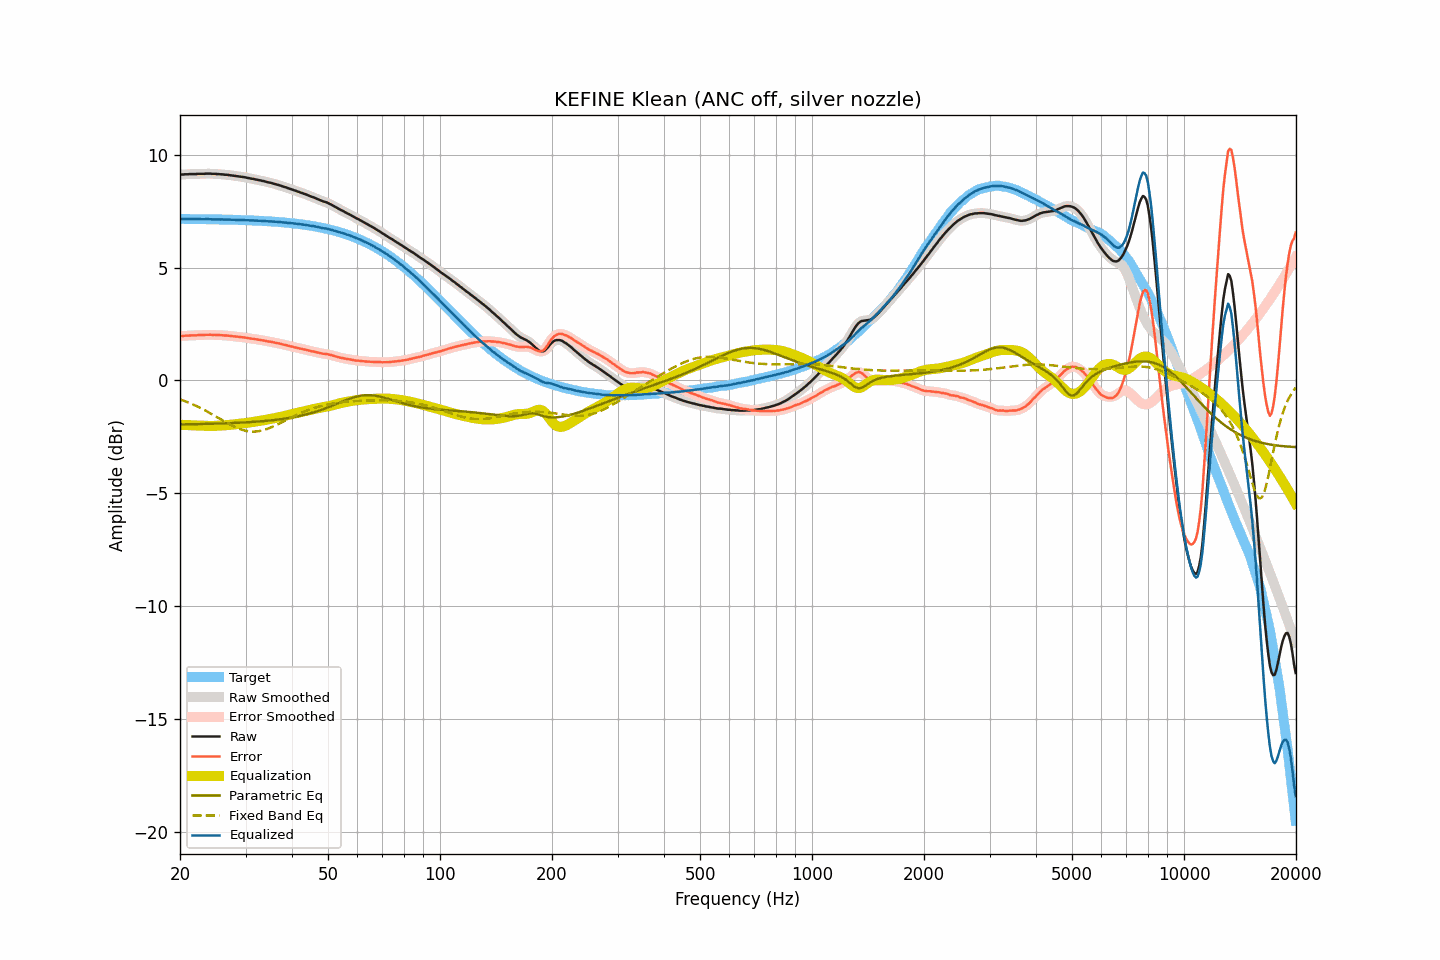

The data file committed next to this chart (first rows):
frequency, raw, smoothed, error, error_smoothed, equalization, parametric_eq, fixed_band_eq, equalized_raw, equalized_smoothed, target
20.00, 9.12, 9.12, 1.97, 1.97, -1.96, -1.95, -0.84, 7.15, 7.15, 7.15
20.20, 9.12, 9.12, 1.97, 1.97, -1.97, -1.95, -0.87, 7.15, 7.15, 7.15
20.40, 9.12, 9.12, 1.97, 1.97, -1.97, -1.95, -0.89, 7.15, 7.15, 7.15
20.61, 9.13, 9.12, 1.98, 1.97, -1.98, -1.95, -0.92, 7.15, 7.15, 7.15
20.81, 9.13, 9.13, 1.98, 1.98, -1.98, -1.95, -0.95, 7.15, 7.15, 7.15
21.02, 9.13, 9.13, 1.98, 1.98, -1.98, -1.95, -0.98, 7.15, 7.15, 7.15
21.23, 9.14, 9.14, 1.99, 1.99, -1.99, -1.94, -1.00, 7.15, 7.15, 7.15
21.44, 9.14, 9.14, 1.99, 1.99, -1.99, -1.94, -1.03, 7.15, 7.15, 7.15
21.66, 9.14, 9.14, 1.99, 1.99, -1.99, -1.94, -1.07, 7.15, 7.15, 7.15
21.87, 9.14, 9.14, 1.99, 1.99, -2.00, -1.94, -1.10, 7.14, 7.14, 7.15
22.09, 9.14, 9.14, 1.99, 2.00, -2.00, -1.94, -1.13, 7.14, 7.14, 7.15
22.31, 9.15, 9.15, 2.00, 2.00, -2.00, -1.94, -1.16, 7.15, 7.15, 7.14
22.54, 9.15, 9.15, 2.01, 2.01, -2.00, -1.94, -1.20, 7.15, 7.14, 7.14
22.76, 9.15, 9.15, 2.01, 2.01, -2.01, -1.93, -1.23, 7.14, 7.14, 7.14
22.99, 9.15, 9.15, 2.01, 2.01, -2.01, -1.93, -1.27, 7.14, 7.14, 7.14
23.22, 9.15, 9.15, 2.01, 2.01, -2.01, -1.93, -1.31, 7.14, 7.14, 7.14
23.45, 9.16, 9.16, 2.02, 2.02, -2.02, -1.93, -1.34, 7.14, 7.14, 7.14
23.69, 9.16, 9.16, 2.02, 2.02, -2.02, -1.93, -1.38, 7.14, 7.14, 7.14
23.92, 9.16, 9.16, 2.02, 2.02, -2.02, -1.93, -1.42, 7.14, 7.14, 7.14
24.16, 9.16, 9.16, 2.02, 2.02, -2.02, -1.92, -1.46, 7.14, 7.14, 7.14
24.40, 9.15, 9.15, 2.01, 2.02, -2.02, -1.92, -1.50, 7.13, 7.13, 7.14
24.65, 9.15, 9.15, 2.02, 2.02, -2.02, -1.92, -1.54, 7.13, 7.13, 7.13
24.89, 9.15, 9.15, 2.02, 2.01, -2.01, -1.92, -1.58, 7.13, 7.13, 7.13
25.14, 9.14, 9.14, 2.01, 2.01, -2.01, -1.91, -1.63, 7.13, 7.13, 7.13
25.39, 9.14, 9.14, 2.01, 2.01, -2.01, -1.91, -1.67, 7.13, 7.13, 7.13
25.65, 9.13, 9.13, 2.00, 2.00, -2.00, -1.91, -1.71, 7.13, 7.13, 7.13
25.91, 9.13, 9.13, 2.00, 2.00, -2.00, -1.91, -1.75, 7.13, 7.13, 7.13
26.16, 9.12, 9.12, 1.99, 1.99, -1.99, -1.91, -1.79, 7.12, 7.12, 7.13
26.43, 9.11, 9.11, 1.99, 1.99, -1.99, -1.90, -1.83, 7.12, 7.12, 7.12
26.69, 9.11, 9.11, 1.99, 1.98, -1.98, -1.90, -1.87, 7.13, 7.12, 7.12
26.96, 9.10, 9.10, 1.98, 1.98, -1.98, -1.90, -1.91, 7.12, 7.12, 7.12
27.23, 9.09, 9.09, 1.97, 1.97, -1.97, -1.89, -1.95, 7.12, 7.12, 7.12
27.50, 9.08, 9.08, 1.96, 1.96, -1.96, -1.89, -1.99, 7.12, 7.12, 7.12
27.77, 9.07, 9.07, 1.95, 1.95, -1.96, -1.89, -2.03, 7.11, 7.11, 7.11
28.05, 9.06, 9.06, 1.95, 1.95, -1.95, -1.89, -2.06, 7.11, 7.11, 7.11
28.33, 9.05, 9.05, 1.94, 1.94, -1.94, -1.88, -2.09, 7.11, 7.11, 7.11
28.62, 9.04, 9.04, 1.93, 1.93, -1.93, -1.88, -2.12, 7.11, 7.11, 7.11
28.90, 9.03, 9.03, 1.92, 1.92, -1.92, -1.87, -2.15, 7.10, 7.10, 7.11
29.19, 9.02, 9.02, 1.92, 1.92, -1.92, -1.87, -2.18, 7.10, 7.10, 7.10
29.48, 9.01, 9.01, 1.91, 1.91, -1.91, -1.87, -2.20, 7.10, 7.10, 7.10
29.78, 9.00, 9.00, 1.90, 1.90, -1.90, -1.86, -2.22, 7.10, 7.10, 7.10
30.08, 8.99, 8.99, 1.89, 1.89, -1.89, -1.86, -2.23, 7.10, 7.10, 7.10
30.38, 8.97, 8.97, 1.88, 1.88, -1.88, -1.86, -2.25, 7.09, 7.09, 7.09
30.68, 8.96, 8.96, 1.87, 1.87, -1.87, -1.85, -2.26, 7.09, 7.09, 7.09
30.99, 8.94, 8.94, 1.85, 1.86, -1.86, -1.85, -2.27, 7.08, 7.09, 7.09
31.30, 8.93, 8.93, 1.84, 1.84, -1.85, -1.84, -2.27, 7.08, 7.08, 7.08
31.61, 8.92, 8.92, 1.84, 1.83, -1.83, -1.84, -2.27, 7.08, 7.08, 7.08
31.93, 8.90, 8.90, 1.82, 1.82, -1.82, -1.83, -2.26, 7.08, 7.08, 7.08
32.24, 8.89, 8.89, 1.81, 1.81, -1.81, -1.83, -2.26, 7.08, 7.08, 7.07
32.57, 8.87, 8.87, 1.80, 1.80, -1.80, -1.82, -2.25, 7.07, 7.07, 7.07
32.89, 8.86, 8.86, 1.79, 1.79, -1.79, -1.81, -2.24, 7.07, 7.07, 7.07
33.22, 8.84, 8.84, 1.78, 1.78, -1.78, -1.81, -2.22, 7.06, 7.06, 7.06
33.55, 8.83, 8.83, 1.77, 1.77, -1.77, -1.80, -2.20, 7.06, 7.06, 7.06
33.89, 8.81, 8.81, 1.75, 1.75, -1.75, -1.80, -2.18, 7.06, 7.06, 7.06
34.23, 8.79, 8.79, 1.74, 1.74, -1.74, -1.79, -2.16, 7.05, 7.05, 7.05
34.57, 8.77, 8.77, 1.72, 1.73, -1.73, -1.78, -2.13, 7.04, 7.05, 7.05
34.92, 8.76, 8.76, 1.72, 1.71, -1.71, -1.78, -2.10, 7.05, 7.04, 7.04
35.27, 8.74, 8.74, 1.70, 1.70, -1.70, -1.77, -2.07, 7.04, 7.04, 7.04
35.62, 8.72, 8.72, 1.69, 1.69, -1.69, -1.76, -2.04, 7.03, 7.03, 7.03
35.97, 8.70, 8.70, 1.67, 1.67, -1.67, -1.75, -2.01, 7.03, 7.03, 7.03
... 635 more rows
